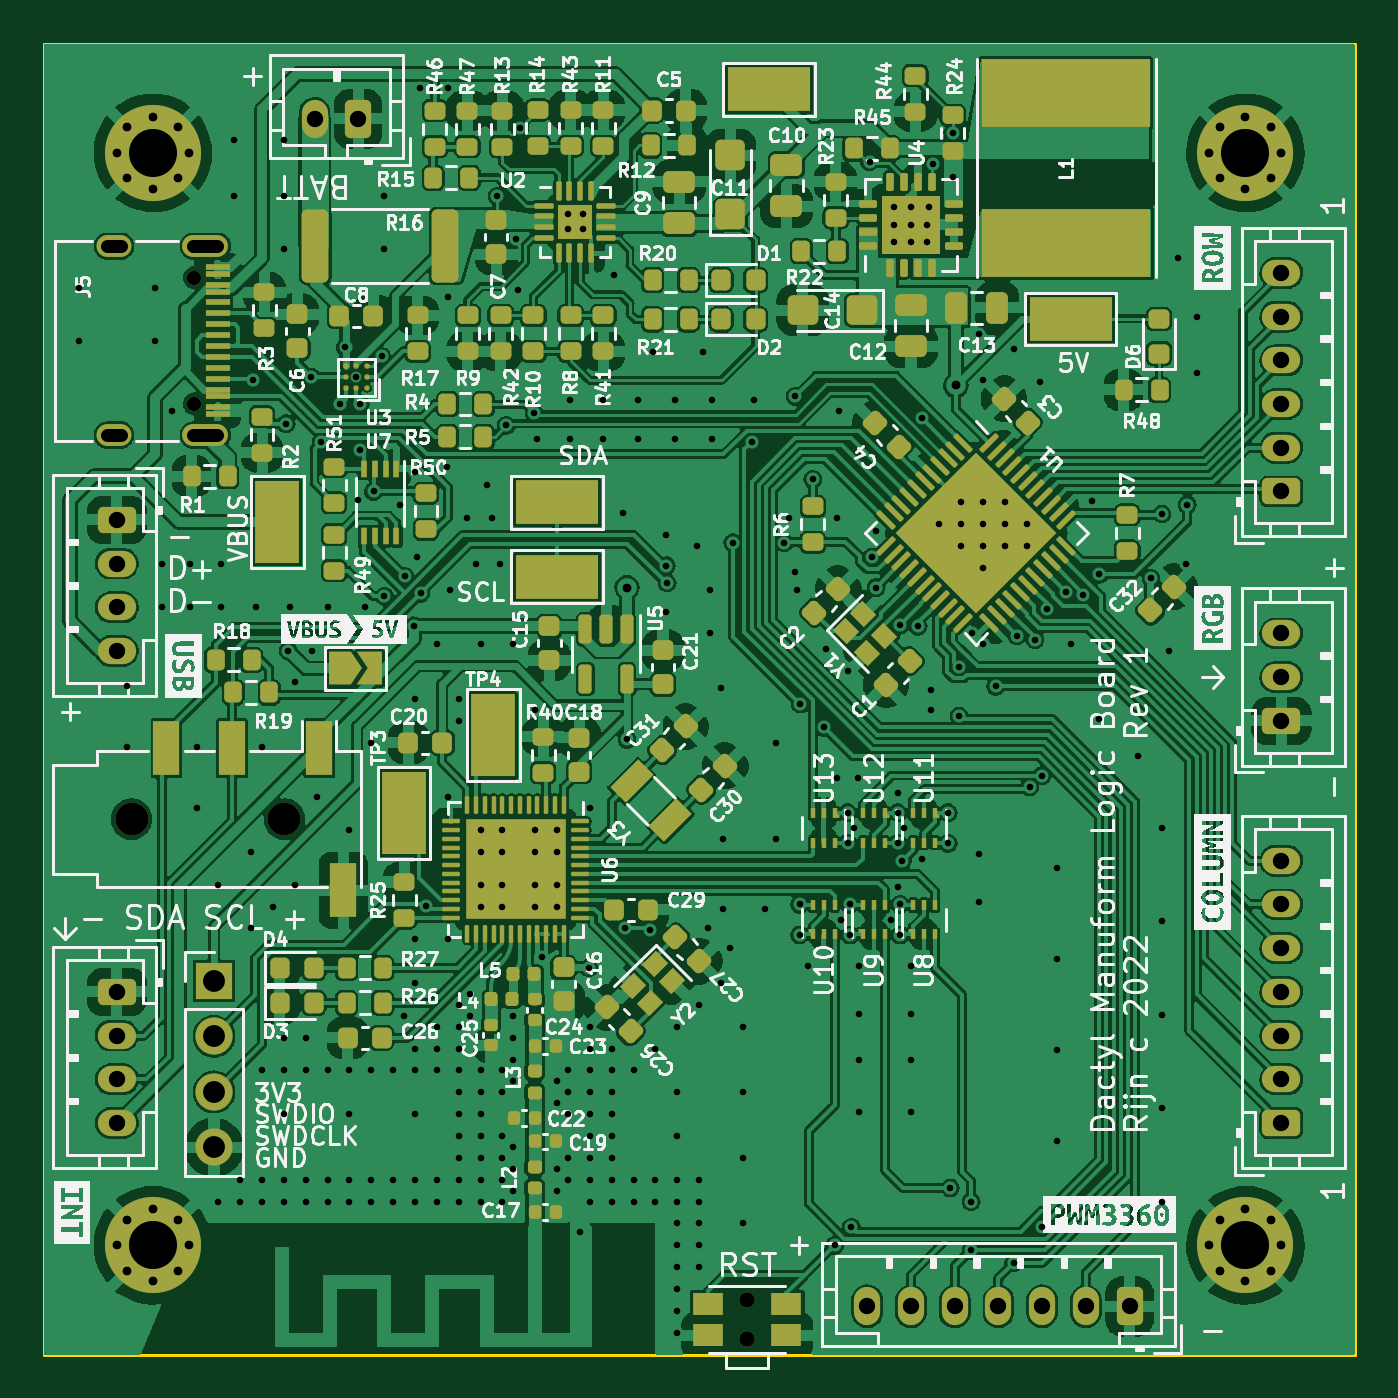
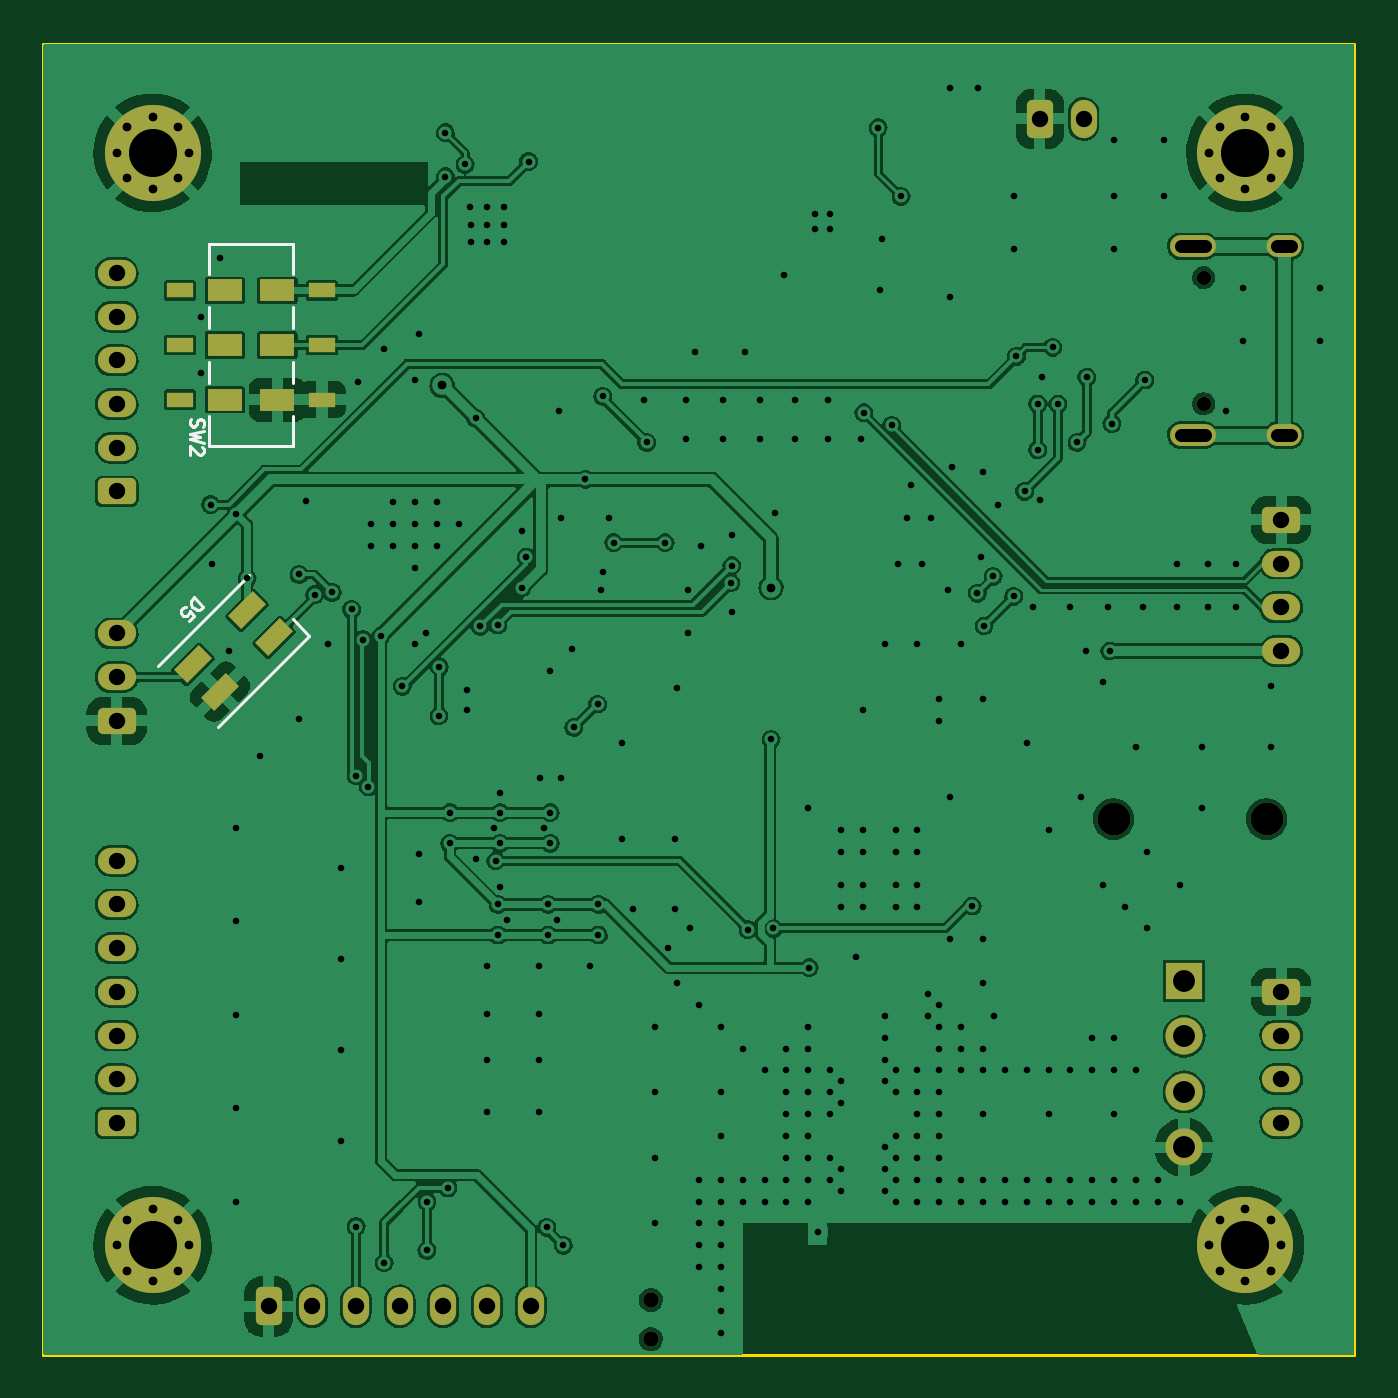
Circuit board: 11 layer files. Board 60.0 x 60.0 mm.
- bottom_mask: main-B_Mask.gbs (4548 bytes)
- paste: main-B_Paste.gbp (1291 bytes)
- bottom_silk: main-B_Silkscreen.gbo (6861 bytes)
- bottom_copper: main-Back.gbl (242144 bytes)
- outline: main-Edge_Cuts.gm1 (720 bytes)
- top_mask: main-F_Mask.gts (18825 bytes)
- paste: main-F_Paste.gtp (16779 bytes)
- top_silk: main-F_Silkscreen.gto (177871 bytes)
- top_copper: main-Front.gtl (608549 bytes)
- drill: main-NPTH.drl (552 bytes)
- drill: main-PTH.drl (6948 bytes)

=== bottom_mask: main-B_Mask.gbs (4548 bytes, source withheld) ===
=== paste: main-B_Paste.gbp (1291 bytes, source withheld) ===
=== bottom_silk: main-B_Silkscreen.gbo (6861 bytes, source omitted) ===
=== bottom_copper: main-Back.gbl (242144 bytes, source omitted) ===
=== outline: main-Edge_Cuts.gm1 ===
G04 #@! TF.GenerationSoftware,KiCad,Pcbnew,(6.0.5)*
G04 #@! TF.CreationDate,2022-08-26T20:13:18-07:00*
G04 #@! TF.ProjectId,main,6d61696e-2e6b-4696-9361-645f70636258,1*
G04 #@! TF.SameCoordinates,Original*
G04 #@! TF.FileFunction,Profile,NP*
%FSLAX46Y46*%
G04 Gerber Fmt 4.6, Leading zero omitted, Abs format (unit mm)*
G04 Created by KiCad (PCBNEW (6.0.5)) date 2022-08-26 20:13:18*
%MOMM*%
%LPD*%
G01*
G04 APERTURE LIST*
G04 #@! TA.AperFunction,Profile*
%ADD10C,0.127000*%
G04 #@! TD*
G04 APERTURE END LIST*
D10*
X50000000Y-50000000D02*
X110000000Y-50000000D01*
X110000000Y-50000000D02*
X110000000Y-110000000D01*
X110000000Y-110000000D02*
X50000000Y-110000000D01*
X50000000Y-110000000D02*
X50000000Y-50000000D01*
M02*

=== top_mask: main-F_Mask.gts (18825 bytes, source omitted) ===
=== paste: main-F_Paste.gtp (16779 bytes, source omitted) ===
=== top_silk: main-F_Silkscreen.gto (177871 bytes, source omitted) ===
=== top_copper: main-Front.gtl (608549 bytes, source omitted) ===
=== drill: main-NPTH.drl ===
M48
; DRILL file {KiCad (6.0.5)} date Fri Aug 26 20:13:24 2022
; FORMAT={-:-/ absolute / metric / decimal}
; #@! TF.CreationDate,2022-08-26T20:13:24-07:00
; #@! TF.GenerationSoftware,Kicad,Pcbnew,(6.0.5)
; #@! TF.FileFunction,NonPlated,1,2,NPTH
FMAT,2
METRIC
; #@! TA.AperFunction,NonPlated,NPTH,ComponentDrill
T1C0.650
; #@! TA.AperFunction,NonPlated,NPTH,ComponentDrill
T2C0.700
; #@! TA.AperFunction,NonPlated,NPTH,ComponentDrill
T3C1.500
%
G90
G05
T1
X56.905Y-60.71
X56.905Y-66.49
T2
X82.2Y-107.5
X82.2Y-109.3
T3
X54.025Y-85.5
X61.025Y-85.5
T0
M30

=== drill: main-PTH.drl (6948 bytes, source omitted) ===
